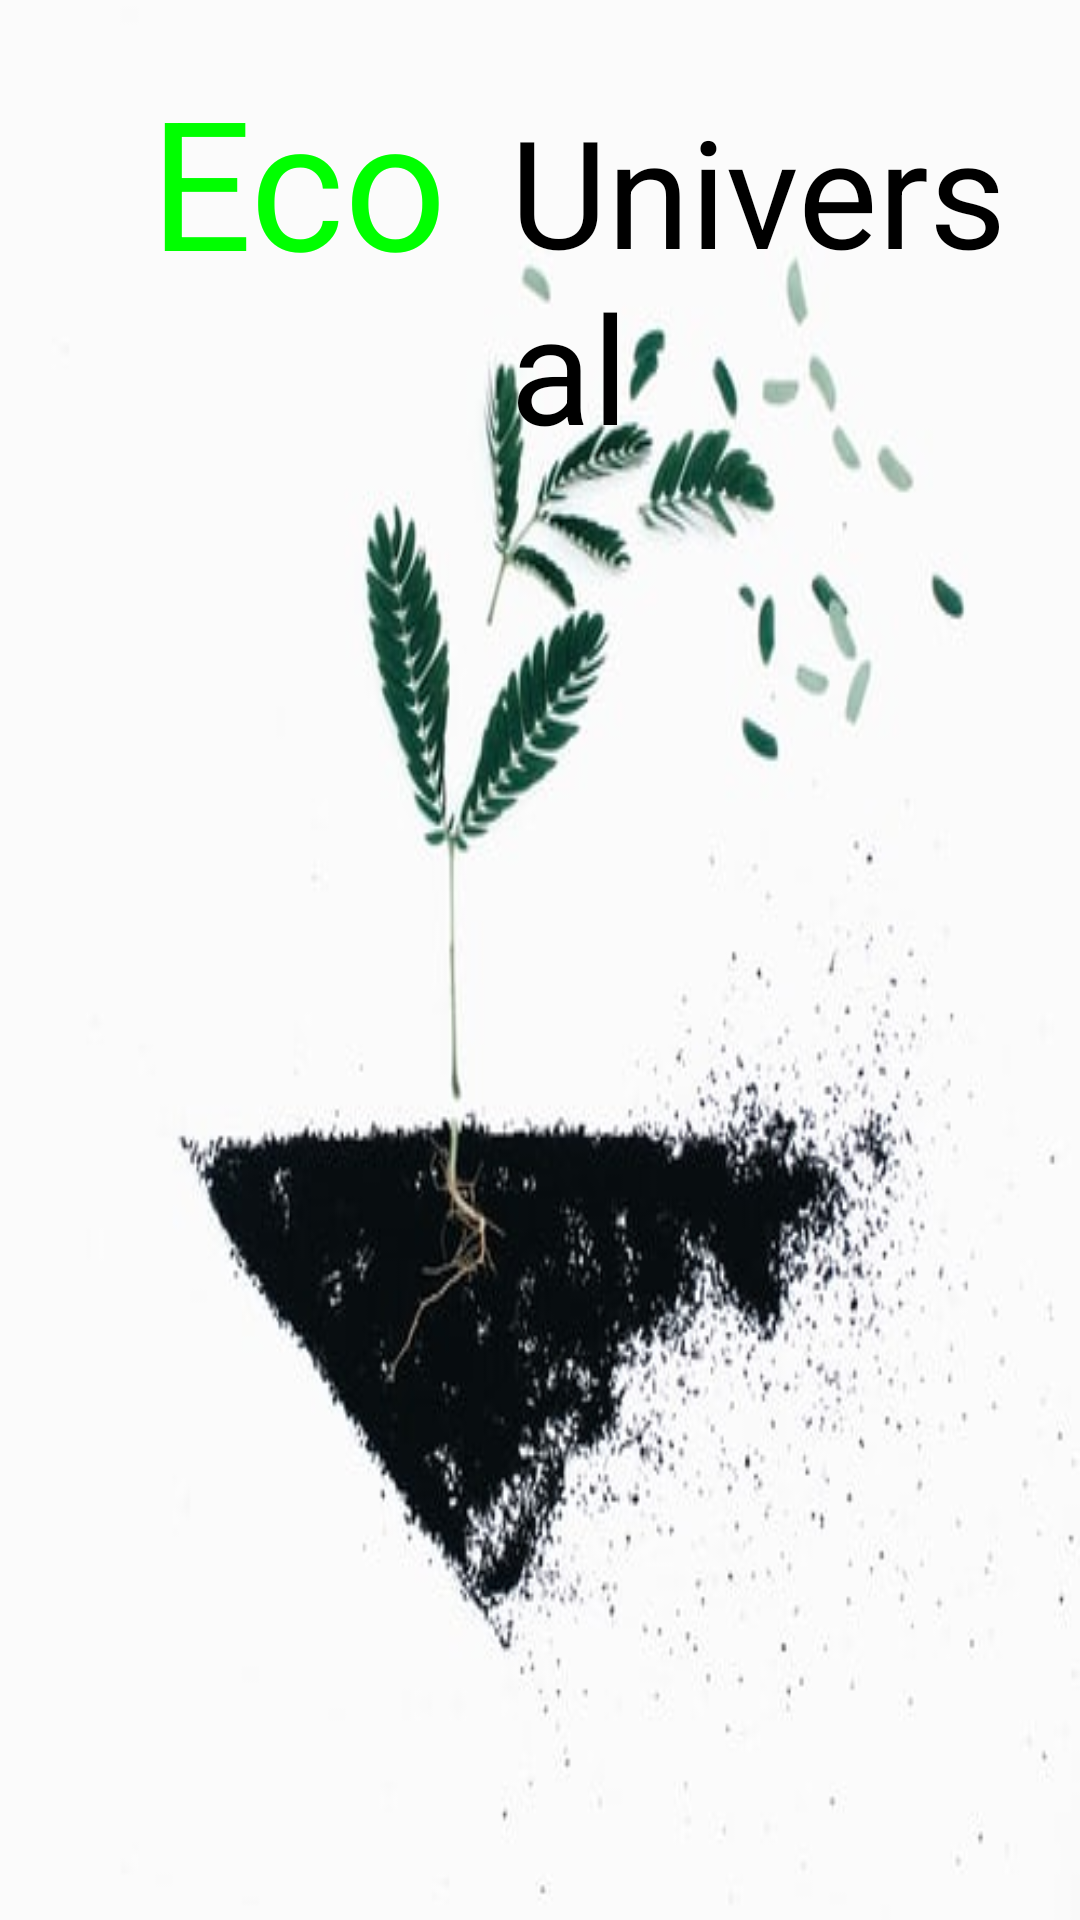

The Android layout XML behind this screen, and the referenced resources:
<!-- AndroidManifest.xml: application theme AppTheme -->
<!-- res/layout/activity_welcom.xml -->
<?xml version="1.0" encoding="utf-8"?>
<RelativeLayout xmlns:android="http://schemas.android.com/apk/res/android"
    xmlns:app="http://schemas.android.com/apk/res-auto"
    xmlns:tools="http://schemas.android.com/tools"
    android:layout_width="match_parent"
    android:layout_height="match_parent"
    tools:context=".Welcom"
    android:background="@drawable/ecowelcom">

    <TextView
        android:layout_width="wrap_content"
        android:layout_height="wrap_content"
        android:text="Eco"
        android:textColor="@color/colorGreen"
        android:layout_marginTop="20dp"
        android:layout_marginStart="50dp"
        android:textSize="60dp"

        />
    <TextView
        android:layout_width="wrap_content"
        android:layout_height="wrap_content"
        android:text="Universal"
        android:textColor="@color/colorBlack"
        android:layout_marginTop="30dp"
        android:layout_marginStart="170dp"
        android:textSize="50dp"
        />


</RelativeLayout>
<!-- resources referenced by this layout -->
<resources>
  <color name="colorBlack">#000000</color>
  <color name="colorGreen">#00FF00</color>
  <!-- drawable ecowelcom: jpg bitmap (drawable, 27277 bytes) -->
  <style name="AppTheme" parent="Theme.AppCompat.Light.NoActionBar">
          
          <item name="colorPrimary">@color/colorBlack</item>
          <item name="colorPrimaryDark">@color/colorPrimaryDark</item>
          <item name="colorAccent">@color/colorAccent</item>
      </style>
  <color name="colorPrimaryDark">#00574B</color>
  <color name="colorAccent">#D81B60</color>
</resources>
